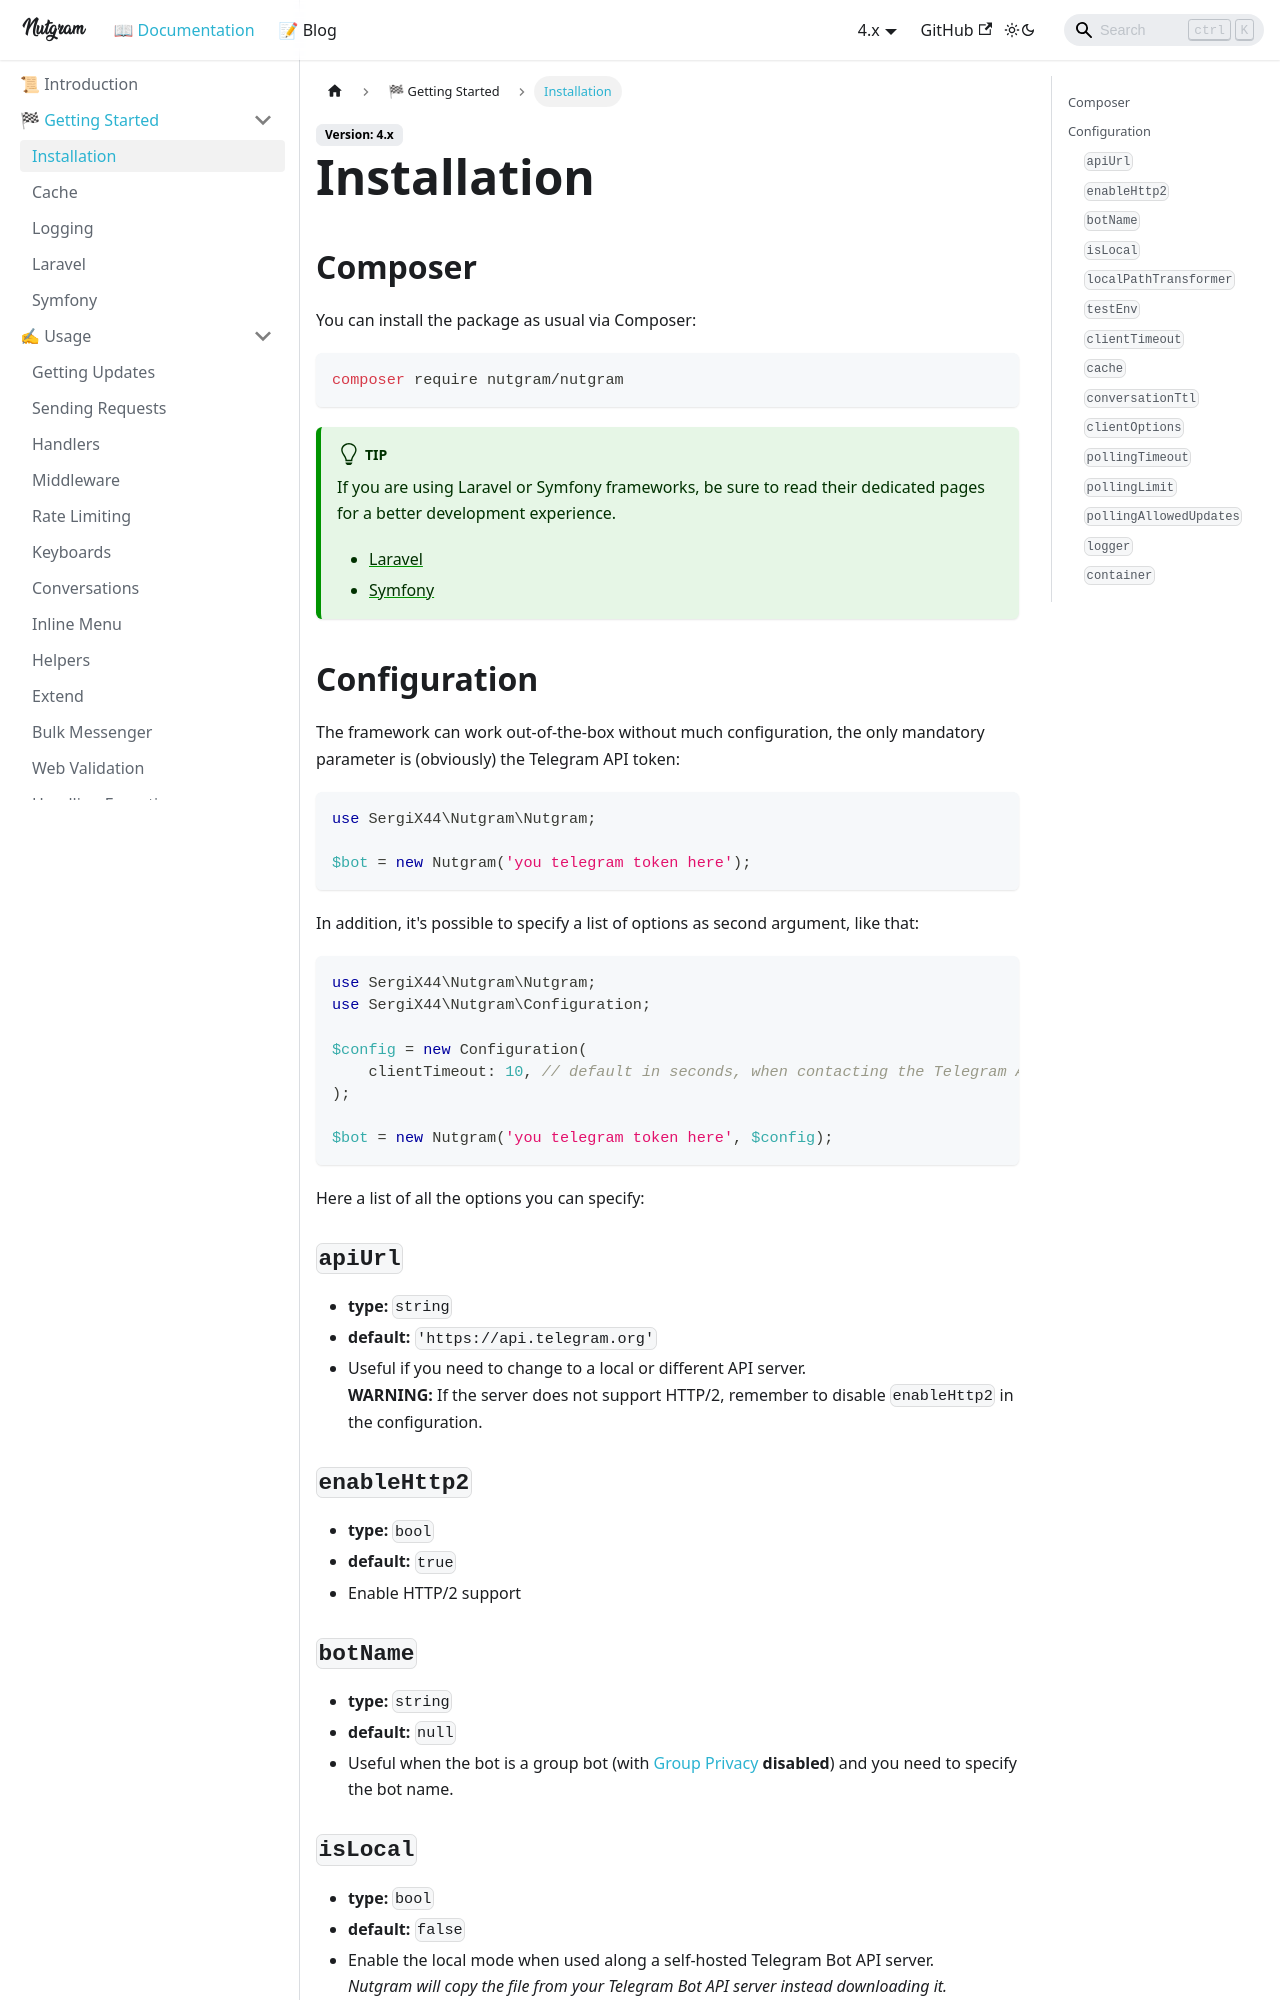

repository: nutgram/docs · page: docs/configuration/installation/index.html · generator: docusaurus

---
sidebar_position: 4
---

# Installation

## Composer

You can install the package as usual via Composer:

```bash
composer require nutgram/nutgram
```

:::tip
If you are using Laravel or Symfony frameworks, be sure to read their dedicated pages for a better
development experience.

- [Laravel](laravel.md)
- [Symfony](symfony.md)
:::

## Configuration

The framework can work out-of-the-box without much configuration, the only mandatory parameter is (obviously) the
Telegram API token:

```php
use SergiX44\Nutgram\Nutgram;

$bot = new Nutgram('you telegram token here');
```

In addition, it's possible to specify a list of options as second argument, like that:

```php
use SergiX44\Nutgram\Nutgram;
use SergiX44\Nutgram\Configuration;

$config = new Configuration(
    clientTimeout: 10, // default in seconds, when contacting the Telegram API
);

$bot = new Nutgram('you telegram token here', $config);
```

Here a list of all the options you can specify:

### `apiUrl`

- **type:** `string`
- **default:** `'https://api.telegram.org'`
- Useful if you need to change to a local or different API server.<br/>
  **WARNING:** If the server does not support HTTP/2, remember to disable `enableHttp2` in the configuration.

### `enableHttp2`

- **type:** `bool`
- **default:** `true`
- Enable HTTP/2 support

### `botName`

- **type:** `string`
- **default:** `null`
- Useful when the bot is a group bot 
  (with [Group Privacy](https://core.telegram.org/bots/features#privacy-mode) **disabled**) 
  and you need to specify the bot name.
